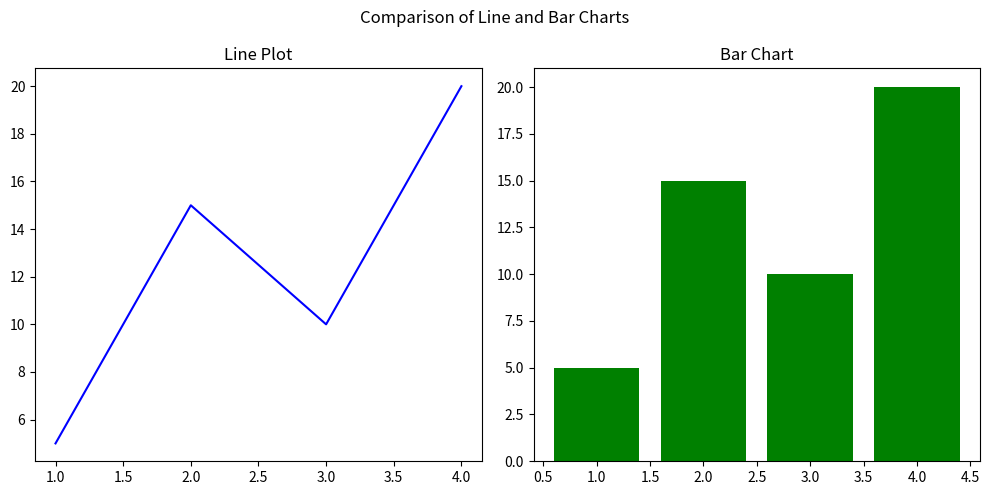

Generate this figure with matplotlib:

# (Using Object Oriented API)
# fig, ax = plt.subplots(nrows, ncols, figsize= (width, height))
import matplotlib.pyplot as plt

fig, ax = plt.subplots(1, 2, figsize= (10,5))

x = [1,2,3,4]
y = [5,15,10,20]

ax[0].plot(x, y, color = 'blue')
ax[0].set_title('Line Plot')

ax[1].bar(x, y, color = 'green')
ax[1].set_title('Bar Chart')

plt.suptitle("Comparison of Line and Bar Charts")
plt.tight_layout()
plt.show()
